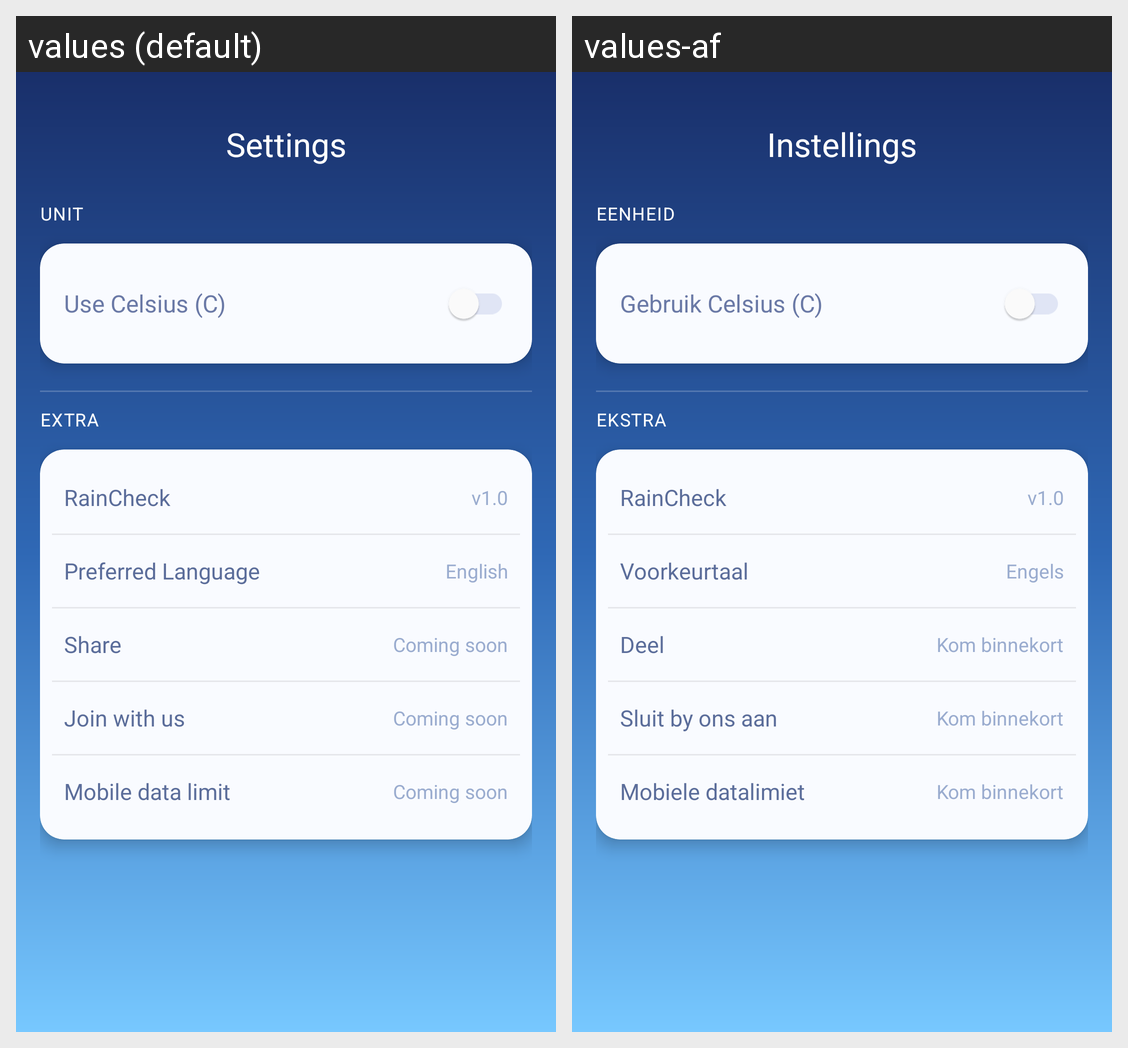

Here is an Android app screen in its default locale and in the app's own translations. Write out the translated-string differences for the strings that appear on this screen.
Android screen res/layout/activity_settings.xml rendered under 2 locales, left to right: values (default), values-af. Device: Nexus 5 (rendered at 1080×1920; each locale shown at half size, 540×960, under a caption strip naming it); theme Theme.PROG7314POE.
Strings drawn on this screen, with the default value and each locale's value (text and hints the layout hard-codes, and strings that could not be matched under every locale, appear in the picture but are not listed):

menu_settings
  values: Settings
  values-af: Instellings

settings_unit_label
  values: Unit
  values-af: Eenheid

settings_use_celsius
  values: Use Celsius (C)
  values-af: Gebruik Celsius (C)

settings_extra_label
  values: Extra
  values-af: Ekstra

app_name
  values: RainCheck
  values-af: RainCheck

preferred_language
  values: Preferred Language
  values-af: Voorkeurtaal

language_english
  values: English
  values-af: Engels

settings_share
  values: Share
  values-af: Deel

coming_soon
  values: Coming soon
  values-af: Kom binnekort

settings_join
  values: Join with us
  values-af: Sluit by ons aan

settings_data_limit
  values: Mobile data limit
  values-af: Mobiele datalimiet
